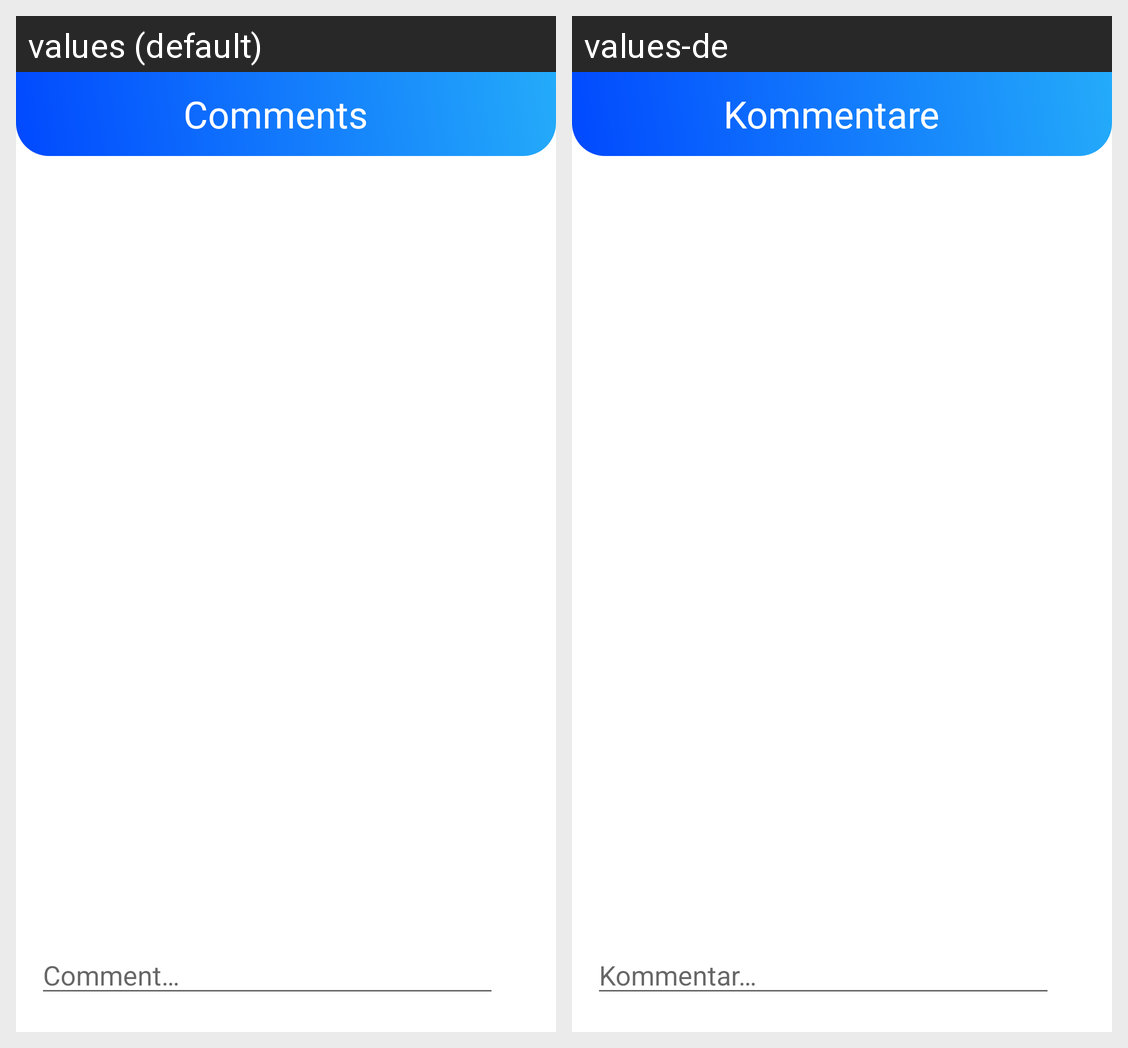

This grid shows one Android layout under two languages. Give, for every string resource on the screen, its name, the default text and each shown locale's text.
Android screen res/layout/activity_comments.xml rendered under 2 locales, left to right: values (default), values-de. Device: Nexus 5 (rendered at 1080×1920; each locale shown at half size, 540×960, under a caption strip naming it); theme AppTheme.
Strings drawn on this screen, with the default value and each locale's value (text and hints the layout hard-codes, and strings that could not be matched under every locale, appear in the picture but are not listed):

comments
  values: Comments
  values-de: Kommentare

commenthint
  values: Comment…
  values-de: Kommentar…
